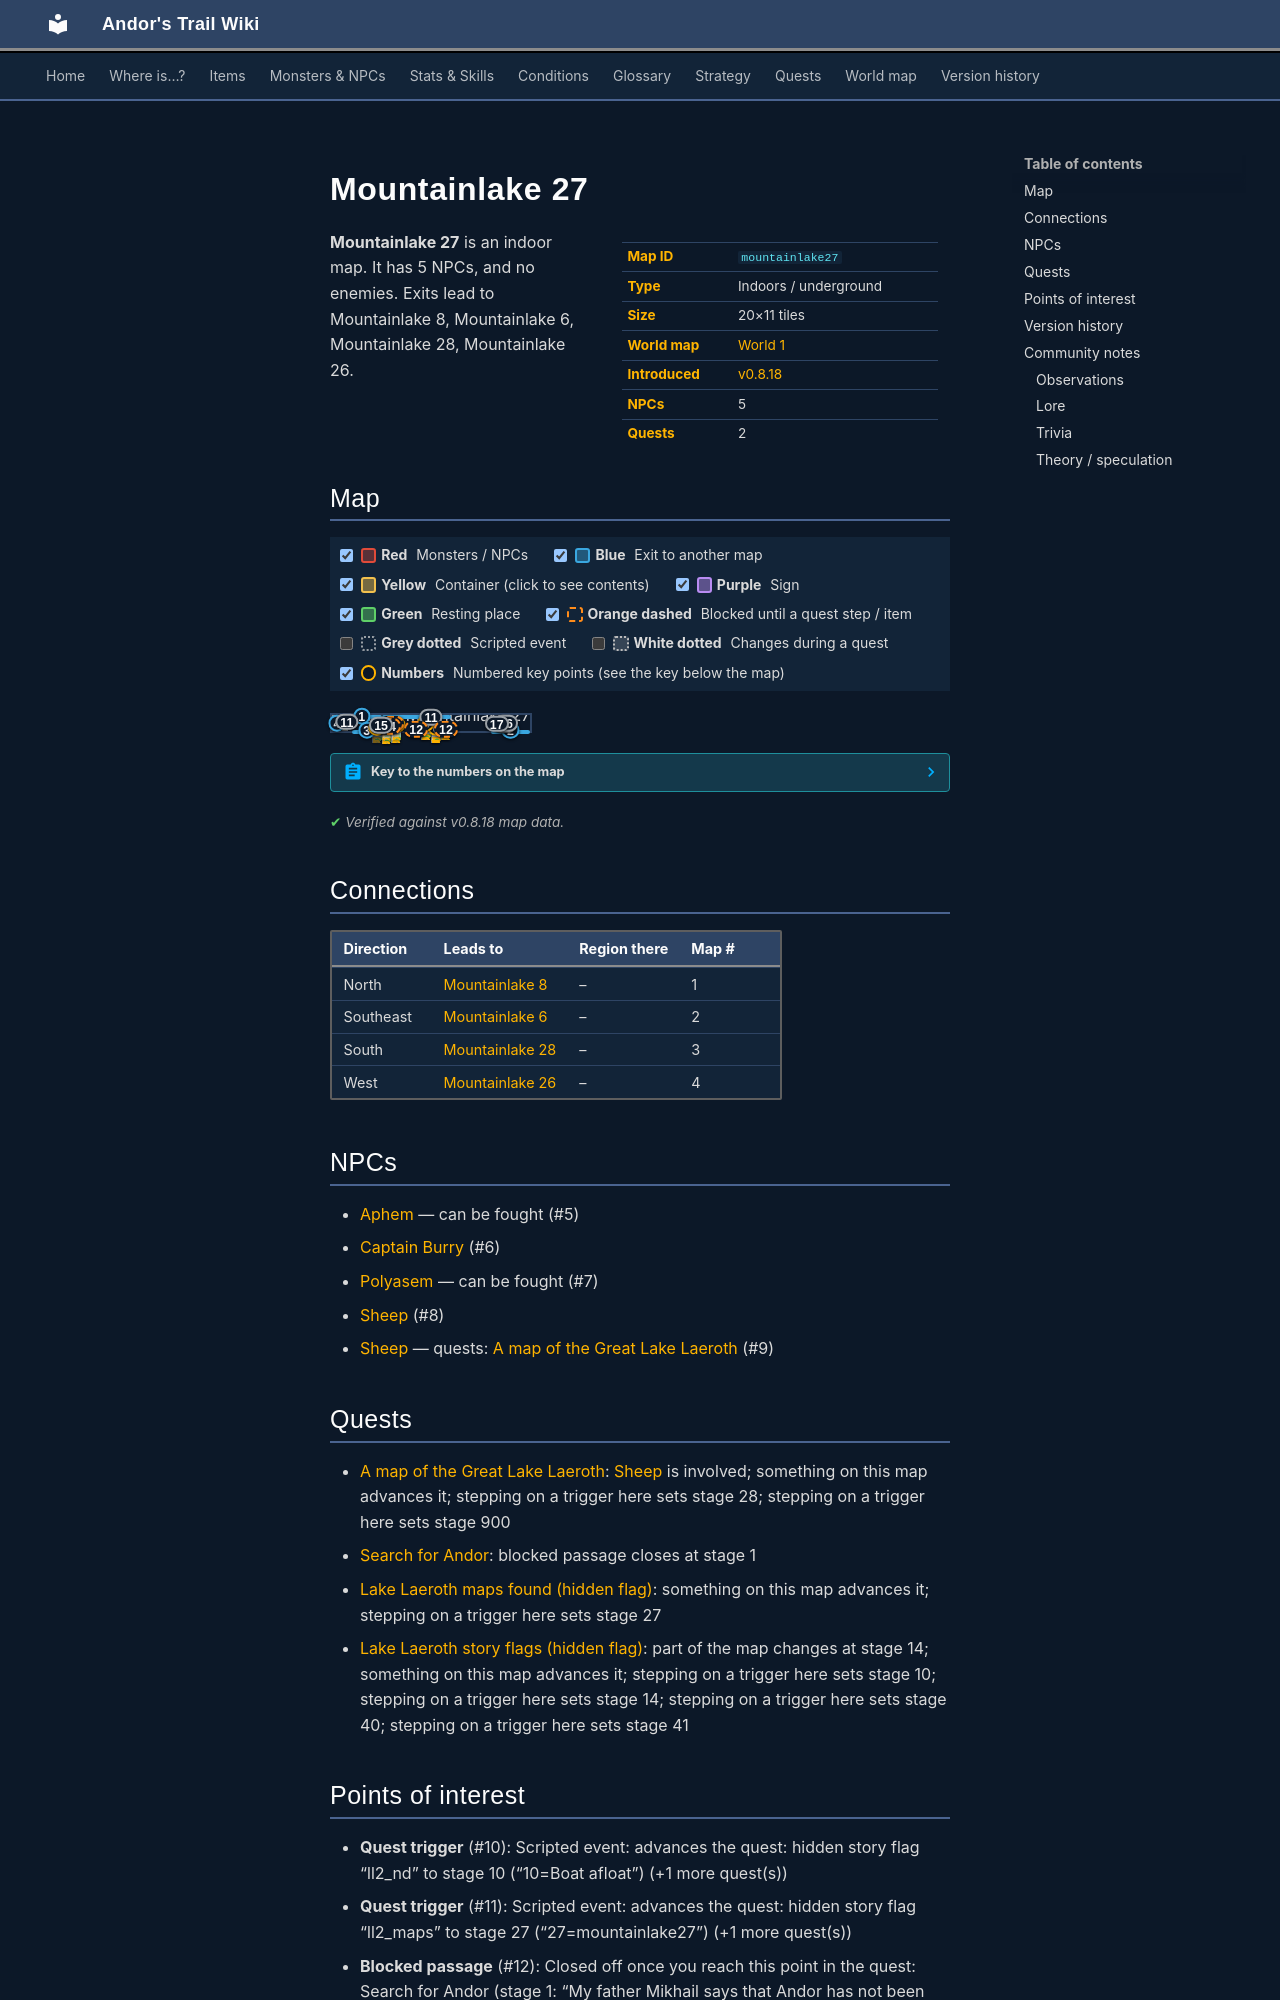

repository: asdfghjkl628/Andor-s-Trail-Wikiiii · page: maps/mountainlake27/index.html · generator: mkdocs

---
description: "Mountainlake 27 is an indoor location in Andor's Trail. NPCs: Aphem, Captain Burry, Polyasem, Sheep, Sheep. Exits to Mountainlake 8, Mountainlake 6, Mountainlake 28, Mountainlake 26."
---

# Mountainlake 27

<div class="infobox" markdown>

| | |
|---|---|
| **Map ID** | `mountainlake27` |
| **Type** | Indoors / underground |
| **Size** | 20×11 tiles |
| **World map** | [World 1](index.md) |
| **Introduced** | [v0.8.18](../versions/0.8.18.md) |
| **NPCs** | 5 |
| **Quests** | 2 |

</div>

**Mountainlake 27** is an indoor map. It has 5 NPCs, and no enemies. Exits lead to Mountainlake 8, Mountainlake 6, Mountainlake 28, Mountainlake 26.
